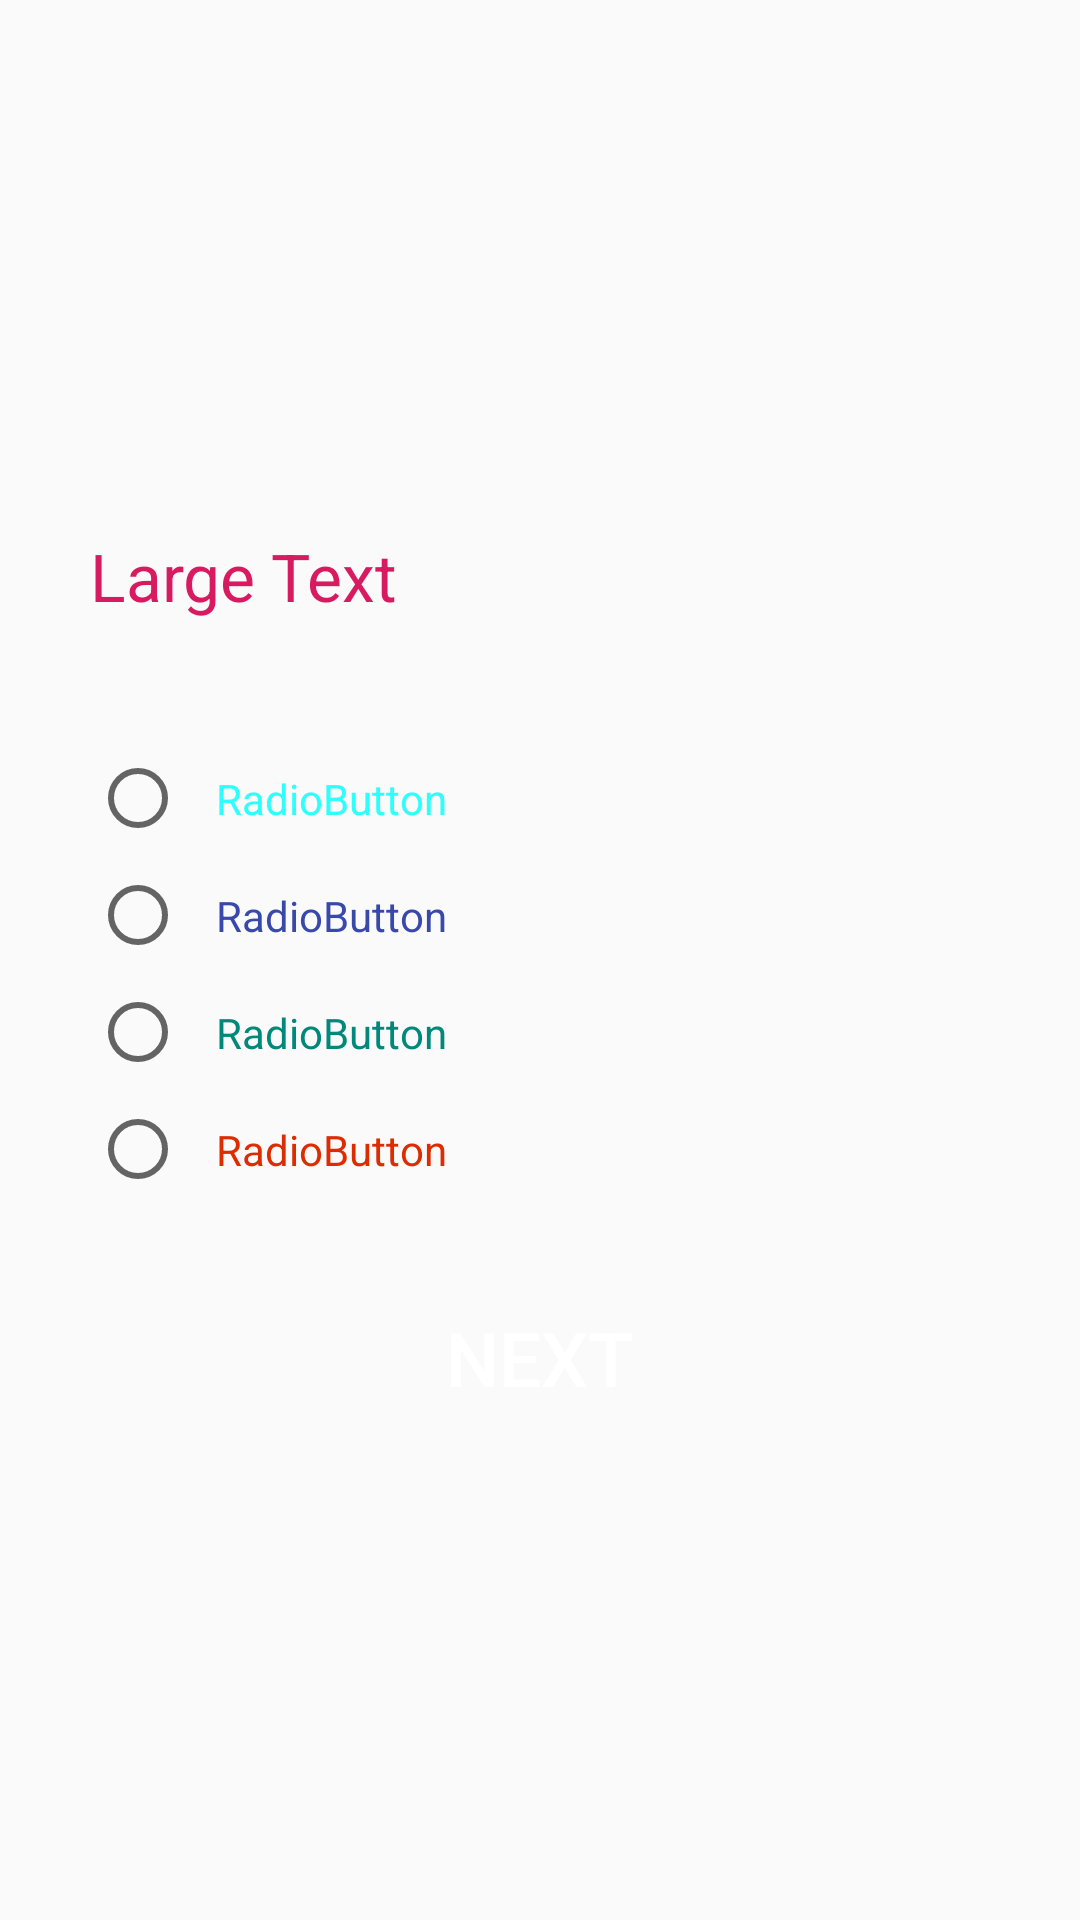

Reconstruct the res/layout file that produces this screen, plus the resources it refers to.
<!-- AndroidManifest.xml: application theme AppTheme -->
<!-- res/layout/activity_agri.xml -->
<?xml version="1.0" encoding="utf-8"?>
<RelativeLayout xmlns:android="http://schemas.android.com/apk/res/android"
    xmlns:app="http://schemas.android.com/apk/res-auto"
    xmlns:tools="http://schemas.android.com/tools"
    android:layout_width="match_parent"
    android:layout_height="match_parent"
    tools:context="com.example.hackathon.AgriActivity">
    <LinearLayout
        android:layout_width="wrap_content"
        android:layout_height="wrap_content"
        android:orientation="vertical"
        android:layout_centerVertical="true"
        android:layout_centerHorizontal="true">

        <TextView
            android:id="@+id/textView1"
            android:layout_width="match_parent"
            android:layout_height="wrap_content"
            android:padding="20dp"
            android:text="Large Text"
            android:textAppearance="?android:attr/textAppearanceLarge"
            android:textColor="#D81B60" />
        <RadioGroup
            android:id="@+id/radioGroup1"
            android:layout_width="match_parent"
            android:padding="20dp"
            android:layout_height="wrap_content"
            android:layout_weight="0.04" >
            <RadioButton
                android:id="@+id/radio0"
                android:padding="10dp"
                android:layout_width="match_parent"
                android:layout_height="wrap_content"
                android:text="RadioButton"
                android:textColor="#2ffffC"/>

            <RadioButton
                android:id="@+id/radio1"
                android:layout_width="match_parent"
                android:layout_height="wrap_content"
                android:padding="10dp"
                android:text="RadioButton"
                android:textColor="#3949AB" />

            <RadioButton
                android:id="@+id/radio2"
                android:layout_width="match_parent"
                android:layout_height="wrap_content"
                android:padding="10dp"
                android:text="RadioButton"
                android:textColor="#00897B" />

            <RadioButton
                android:id="@+id/radio3"
                android:layout_width="match_parent"
                android:layout_height="wrap_content"
                android:padding="10dp"
                android:text="RadioButton"
                android:textColor="#DD2C00" />
        </RadioGroup>


        <Button
            android:id="@+id/button1"
            android:layout_width="340dp"
            android:layout_height="60dp"
            android:background="@drawable/button"
            android:text="Next"
            android:textColor="#ffffff"
            android:textSize="25dp" />

    </LinearLayout>

</RelativeLayout>
<!-- resources referenced by this layout -->
<resources>
  <style name="AppTheme" parent="Theme.AppCompat.Light.DarkActionBar">
          
          <item name="colorPrimary">@color/colorPrimary</item>
          <item name="colorPrimaryDark">@color/colorPrimaryDark</item>
          <item name="colorAccent">@color/colorAccent</item>
      </style>
  <color name="colorPrimary">#6200EE</color>
  <color name="colorPrimaryDark">#3700B3</color>
  <color name="colorAccent">#03DAC5</color>
</resources>
